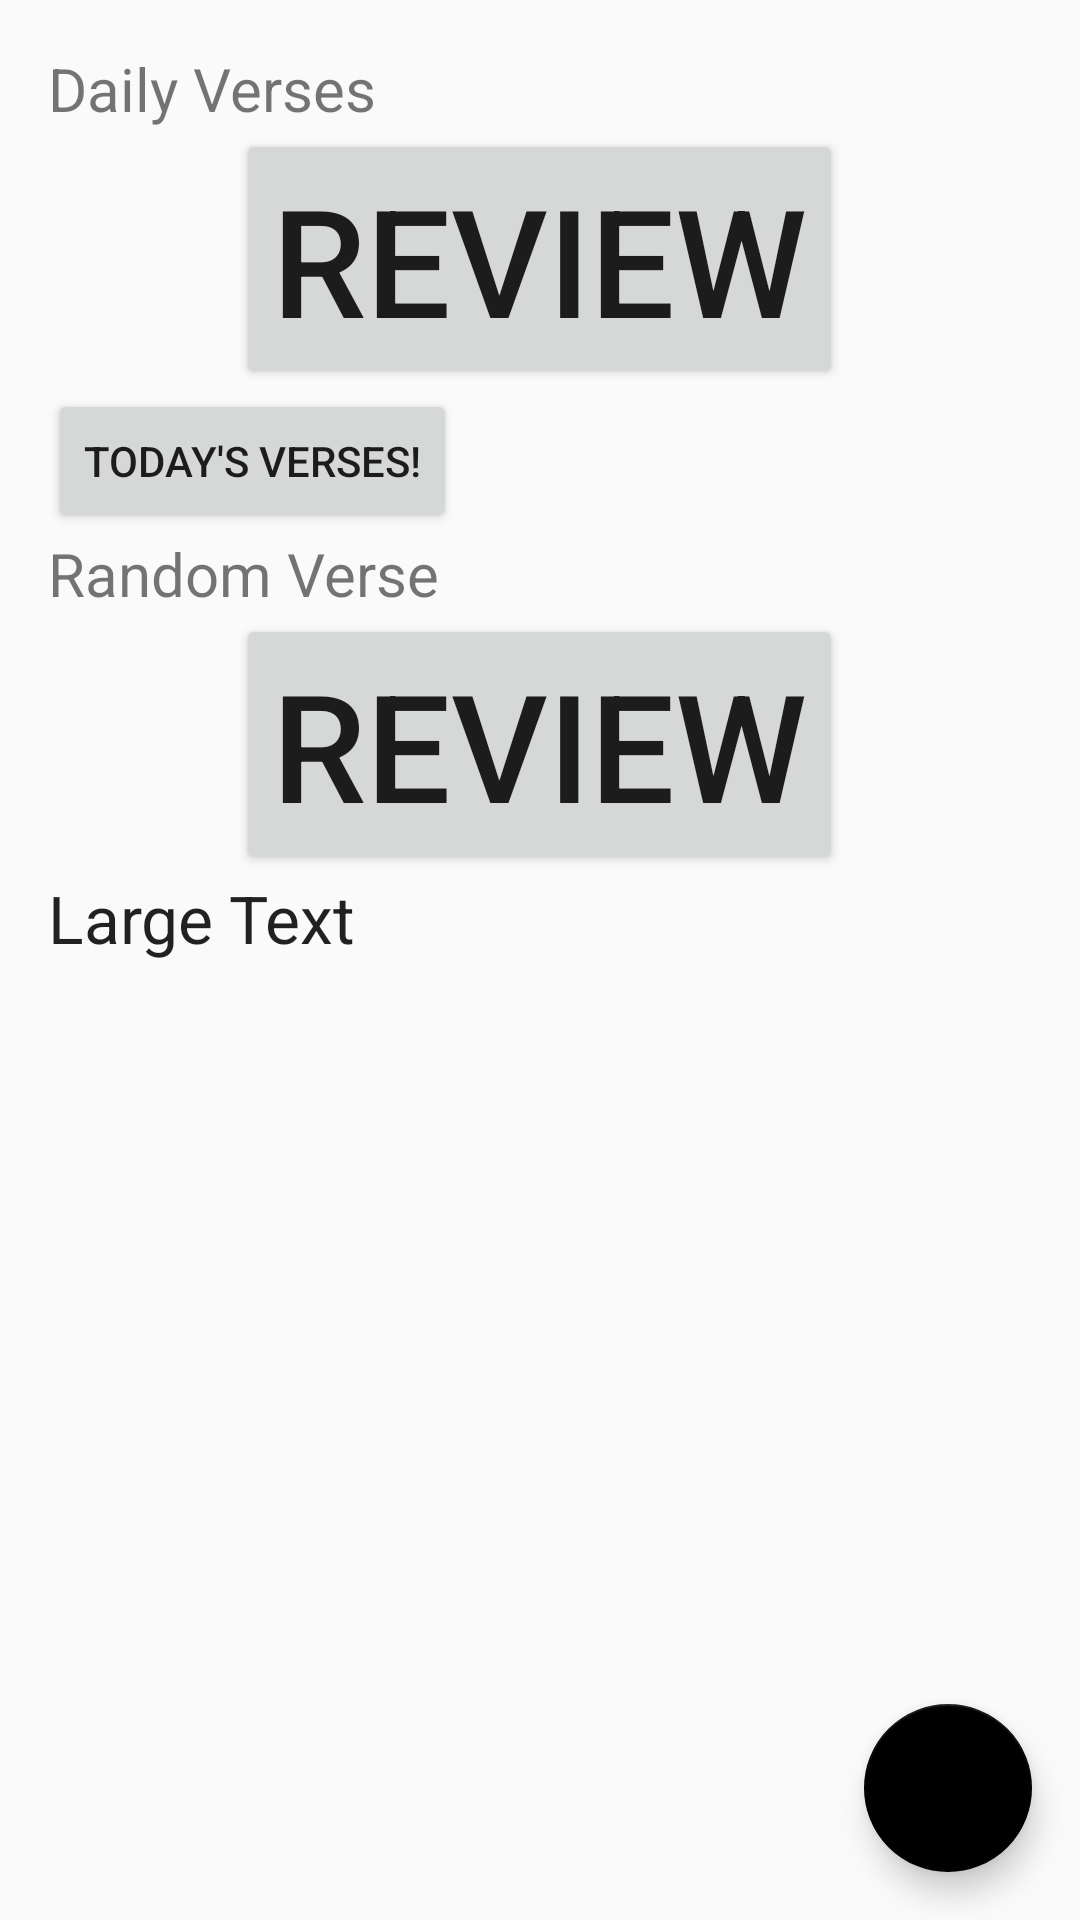

Layout XML and referenced resources for this Android screen:
<!-- AndroidManifest.xml: application theme AppTheme -->
<!-- res/layout/fragment_main_page.xml -->
<?xml version="1.0" encoding="utf-8"?>
<RelativeLayout xmlns:android="http://schemas.android.com/apk/res/android"
    android:layout_width="match_parent" android:layout_height="match_parent"
    xmlns:app="http://schemas.android.com/apk/res-auto" >

    <FrameLayout
        android:id="@+id/container_toolbar"
        android:layout_width="match_parent"
        android:layout_height="wrap_content">
        <include
            android:id="@+id/main_content_view"
            layout="@layout/fragment_main" />
    </FrameLayout>

    <FrameLayout
        android:layout_width="fill_parent"
        android:layout_height="fill_parent">

        <FrameLayout
            android:id="@+id/container_body"
            android:layout_width="fill_parent"
            android:layout_height="fill_parent"
            android:layout_weight="1"/>

        <android.support.design.widget.FloatingActionButton
            android:id="@+id/fab"
            android:layout_width="wrap_content"
            android:layout_height="wrap_content"
            android:layout_gravity="bottom|end"
            android:layout_margin="@dimen/fab_margin"
            android:src="@drawable/ic_add_white_24dp"
            app:backgroundTint="#000000" />

    </FrameLayout>

</RelativeLayout>
<!-- res/layout/fragment_main.xml (included above) -->
<RelativeLayout xmlns:android="http://schemas.android.com/apk/res/android"
    xmlns:tools="http://schemas.android.com/tools"
    android:layout_width="match_parent"
    android:layout_height="match_parent"
    android:paddingBottom="@dimen/activity_vertical_margin"
    android:paddingLeft="@dimen/activity_horizontal_margin"
    android:paddingRight="@dimen/activity_horizontal_margin"
    android:paddingTop="@dimen/activity_vertical_margin"
    tools:context="com.fibonaccistudios.nathanlea.versebox.MainActivityFragment"
    tools:showIn="@layout/fragment_main_page" >

     <LinearLayout
         android:orientation="vertical"
         android:layout_width="match_parent"
         android:layout_height="match_parent">

         <TextView
             android:layout_width="match_parent"
             android:layout_height="wrap_content"
             android:textAppearance="?android:attr/textAppearanceSmall"
             android:text="Daily Verses"
             android:id="@+id/textView16"
             android:layout_alignBottom="@+id/tempVerseNum"
             android:layout_alignParentStart="true"
             android:textSize="20dp" />

         <Button
             android:layout_width="wrap_content"
             android:layout_height="wrap_content"
             android:text="REVIEW"
             android:id="@+id/button"
             android:layout_gravity="center_horizontal"
             android:textSize="50dp" />

         <Button
             android:layout_width="wrap_content"
             android:layout_height="wrap_content"
             android:text="@string/today_verses"
             android:id="@+id/todays_verses_button"
             android:layout_below="@+id/tempVerseNum"
             android:layout_centerHorizontal="true" />

         <TextView
             android:layout_width="match_parent"
             android:layout_height="wrap_content"
             android:textAppearance="?android:attr/textAppearanceSmall"
             android:text="Random Verse"
             android:id="@+id/textView17"
             android:layout_alignBottom="@+id/tempVerseNum"
             android:layout_alignParentStart="true"
             android:textSize="20dp" />

         <Button
             android:layout_width="wrap_content"
             android:layout_height="wrap_content"
             android:text="REVIEW"
             android:id="@+id/button2"
             android:layout_gravity="center_horizontal"
             android:textSize="50dp" />

         <TextView
             android:layout_width="wrap_content"
             android:layout_height="wrap_content"
             android:textAppearance="?android:attr/textAppearanceLarge"
             android:text="Large Text"
             android:id="@+id/tempVerseNum"
             android:layout_centerHorizontal="true" />
     </LinearLayout>

 </RelativeLayout>
<!-- resources referenced by this layout -->
<resources>
  <dimen name="activity_horizontal_margin">16dp</dimen>
  <dimen name="activity_vertical_margin">16dp</dimen>
  <dimen name="fab_margin">16dp</dimen>
  <string name="today_verses">Today\'s Verses!</string>
  <style name="AppTheme" parent="Theme.AppCompat.Light.DarkActionBar">
          
          <item name="colorPrimary">@color/colorPrimary</item>
          <item name="colorPrimaryDark">@color/colorPrimaryDark</item>
          <item name="colorAccent">@color/colorAccent</item>
      </style>
  <color name="colorPrimary">#3d5afe</color>
  <color name="colorPrimaryDark">#303F9F</color>
  <color name="colorAccent">#ff4081</color>
</resources>
